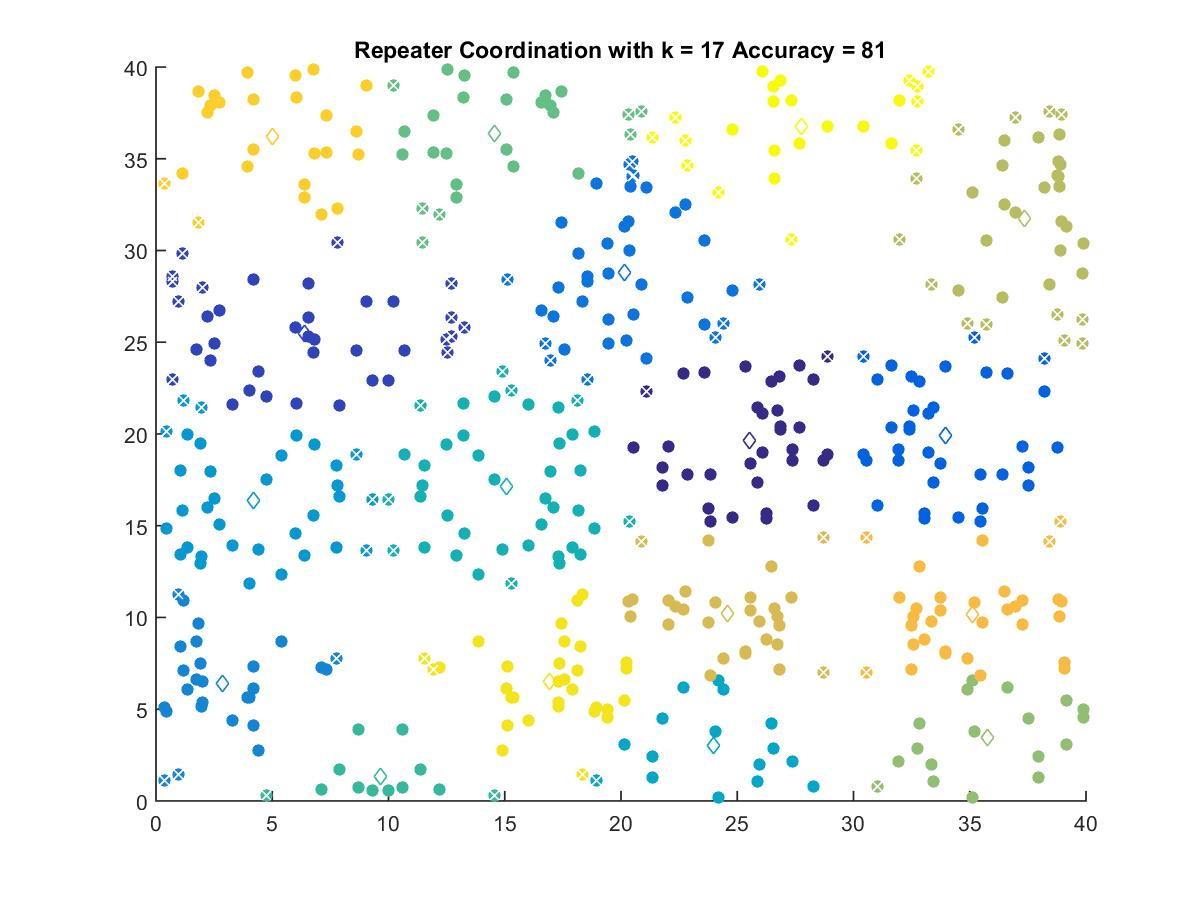

Values plotted in this chart, from the file beside it:
25.521, 19.622
6.403, 25.47
33.97, 19.92
20.13, 28.82
2.846, 6.4
4.209, 16.36
23.97, 3.019
15.07, 17.13
9.649, 1.311
14.57, 36.36
35.76, 3.455
37.35, 31.73
24.58, 10.2
35.12, 10.18
5.028, 36.21
16.93, 6.498
27.78, 36.78
